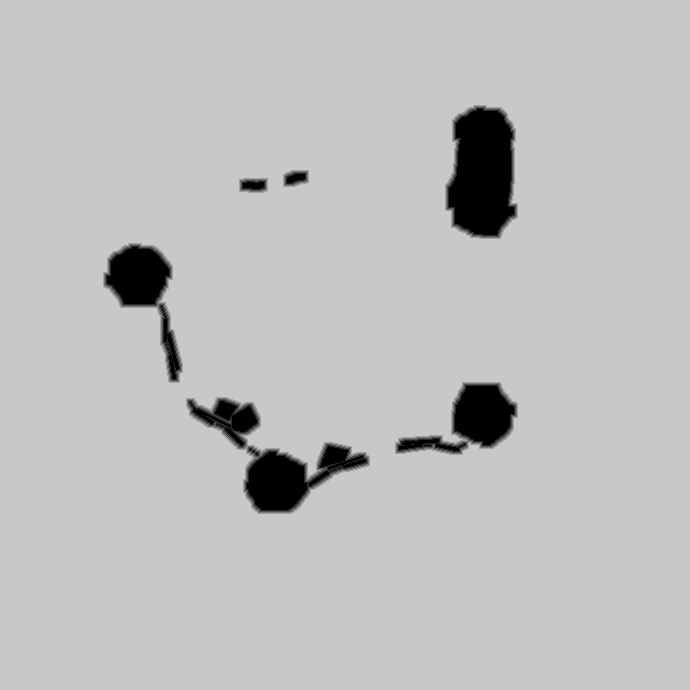

Data behind this chart, as committed beside it:
truth	truth_53dfed5f3f0.tsv
layer	ranged
source	walk_1
read	2026-10-16 14:46:24
width	690
height	690
stride	345
base	0x48343d90000
origin	0x10010
score	0.9955
iou_melee	0.2857
iou_ranged	0.9955
nibble	0	16416
nibble	1	2478
nibble	2	2278
nibble	3	2276
nibble	4	2283
nibble	5	450369
